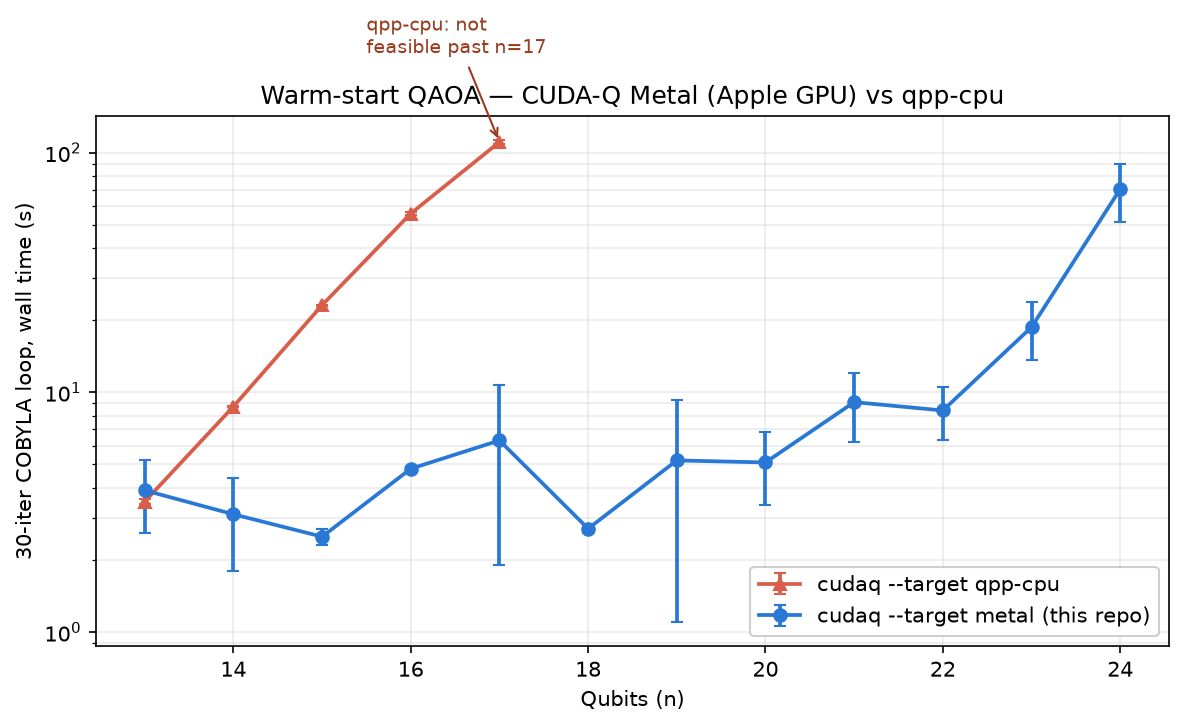

Source data for this figure (header and first rows):
n, depth, classiq_mean, classiq_std, qpp_cpu_mean, qpp_cpu_std, metal_reliable_mean, metal_reliable_std, metal_transparent_mean, metal_transparent_std
13, 79, 103.2, 9.8, 3.50, 0.09, 10.1, 0.6, 3.9, 1.3
14, 74, 111.6, 1.0, 8.72, 0.02, 48.2, 25.9, 3.1, 1.3
15, 134, 122.4, 7.3, 23.09, 0.15, 17.2, 11.4, 2.5, 0.2
16, 113, 114.3, 2.5, 55.67, 0.67, 23.2, 1.5, 4.8, 0.1
17, 121, 124.7, 3.8, 110.7, 1.69, 18.7, 11.4, 6.3, 4.4
18, 163, 166.9, 8.4, , , 21.4, 13.7, 2.7, 0.1
19, 103, 152.2, 5.0, , , 14.2, 0.4, 5.2, 4.1
20, 91, 163.1, 27.4, , , 14.3, 0.3, 5.1, 1.7
21, 100, 169.1, 7.7, , , 24.8, 7.7, 9.1, 2.9
22, 85, 157.2, 3.7, , , 38.8, 33.9, 8.4, 2.1
23, 97, 191.1, 22.8, , , 32.5, 6.7, 18.7, 5.1
24, 157, 211.5, 13.9, , , 45.2, 2.4, 70.4, 18.9
